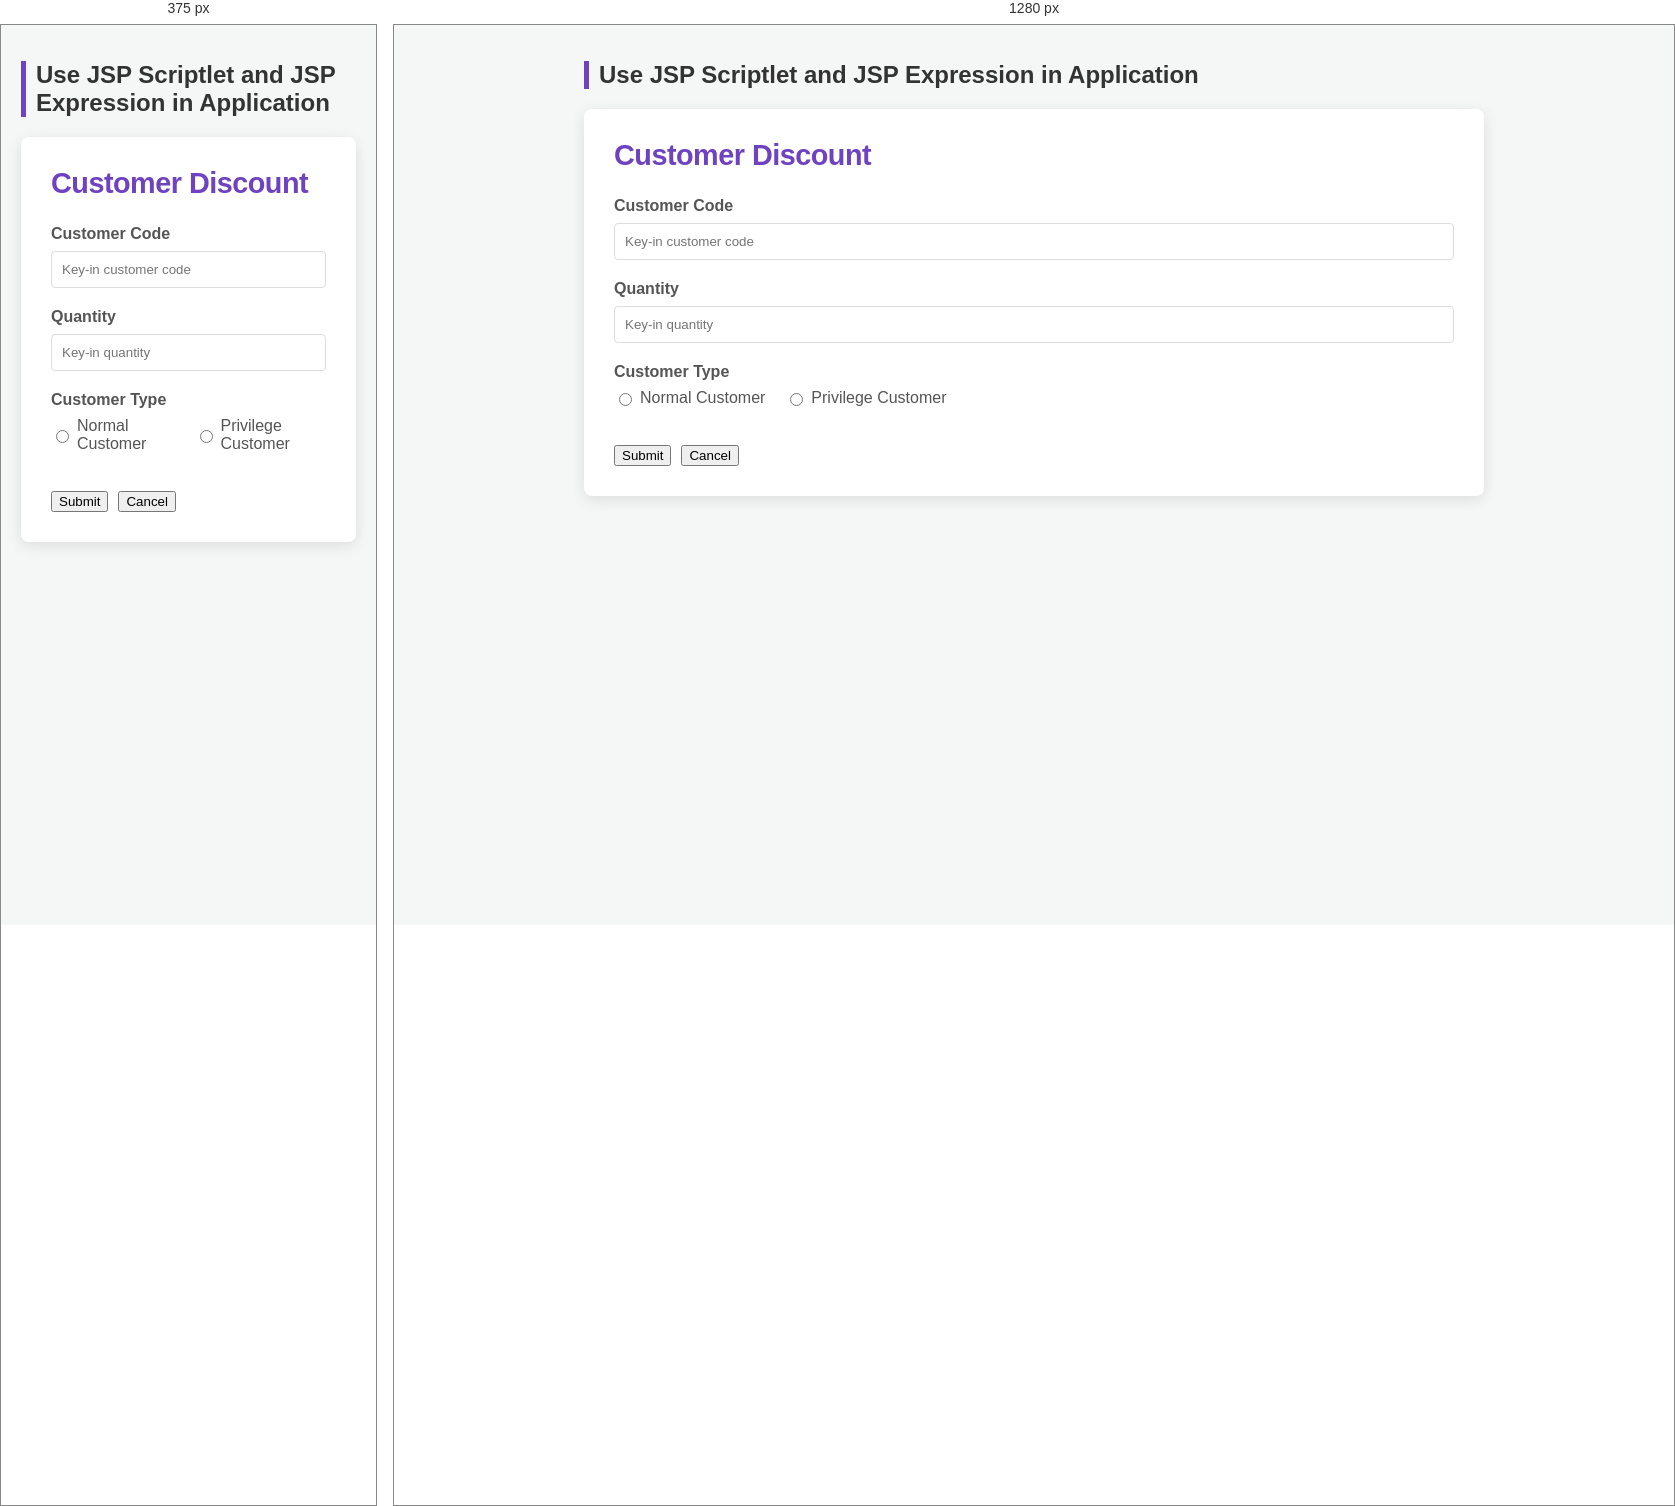
Rendered at 375 px and 1280 px, left to right.

<!-- file: customer.html -->
<!DOCTYPE html>
<!--
Click nbfs://nbhost/SystemFileSystem/Templates/Licenses/license-default.txt to change this license
Click nbfs://nbhost/SystemFileSystem/Templates/JSP_Servlet/Html.html to edit this template
-->
<html>
    <head>
        <title>Customer Discount System</title>
        <meta charset="UTF-8">
        <link rel="stylesheet" type="text/css" href="style.css">
    </head>
    <body>
        <div class="container">
            <h1>Use JSP Scriptlet and JSP Expression in Application</h1>
            <div class="card">
                <h2 class="form-title">Customer Discount</h2>
                <form action="processCustomer.jsp" method="POST">
                    
                    <div class="form-group">
                        <label>Customer Code</label>
                        <input type="text" name="customerCode" placeholder="Key-in customer code" required>
                    </div>

                    <div class="form-group">
                        <label>Quantity</label>
                        <input type="number" name="quantity" placeholder="Key-in quantity" required>
                    </div>

                    <div class="form-group">
                        <label>Customer Type</label>
                        <div class="radio-group">
                            <label class="radio-label">
                                <input type="radio" name="customerType" value="1"> Normal Customer
                            </label>
                            <label class="radio-label">
                                <input type="radio" name="customerType" value="2"> Privilege Customer
                            </label>
                        </div>
                    </div>

                    <div class="button-group">
                        <input type="submit" value="Submit">
                        <input type="reset" value="Cancel">
                    </div>
                    
                </form>
            </div>
        </div>
    </body>
</html>

/* @media block from style.css */
@media (max-width: 768px) {
    .result-grid {
        grid-template-columns: 1fr;
        gap: 15px;
    }
    
    .result-group label {
        display: block;
        margin-bottom: 5px;
    }
    
    .result-group p {
        display: block;
        margin-left: 0;
    }
    
    .result-group-flex {
        flex-direction: column;
    }
}